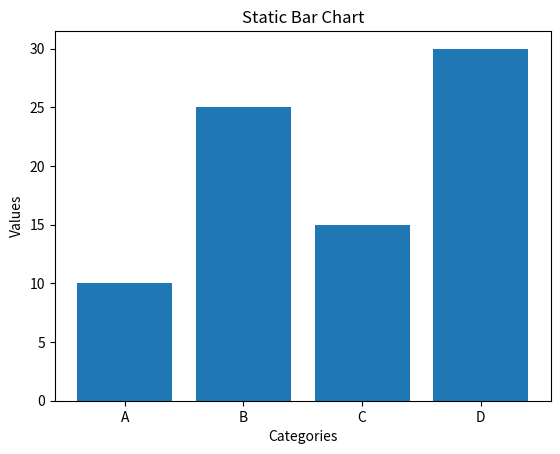

Here is the Python script that generated this plot:
import matplotlib.pyplot as plt

categories = ['A','B','C','D']
values= [10,25,15,30]

plt.bar(categories,values)

plt.xlabel('Categories')
plt.ylabel('Values')
plt.title('Static Bar Chart')

plt.show()
